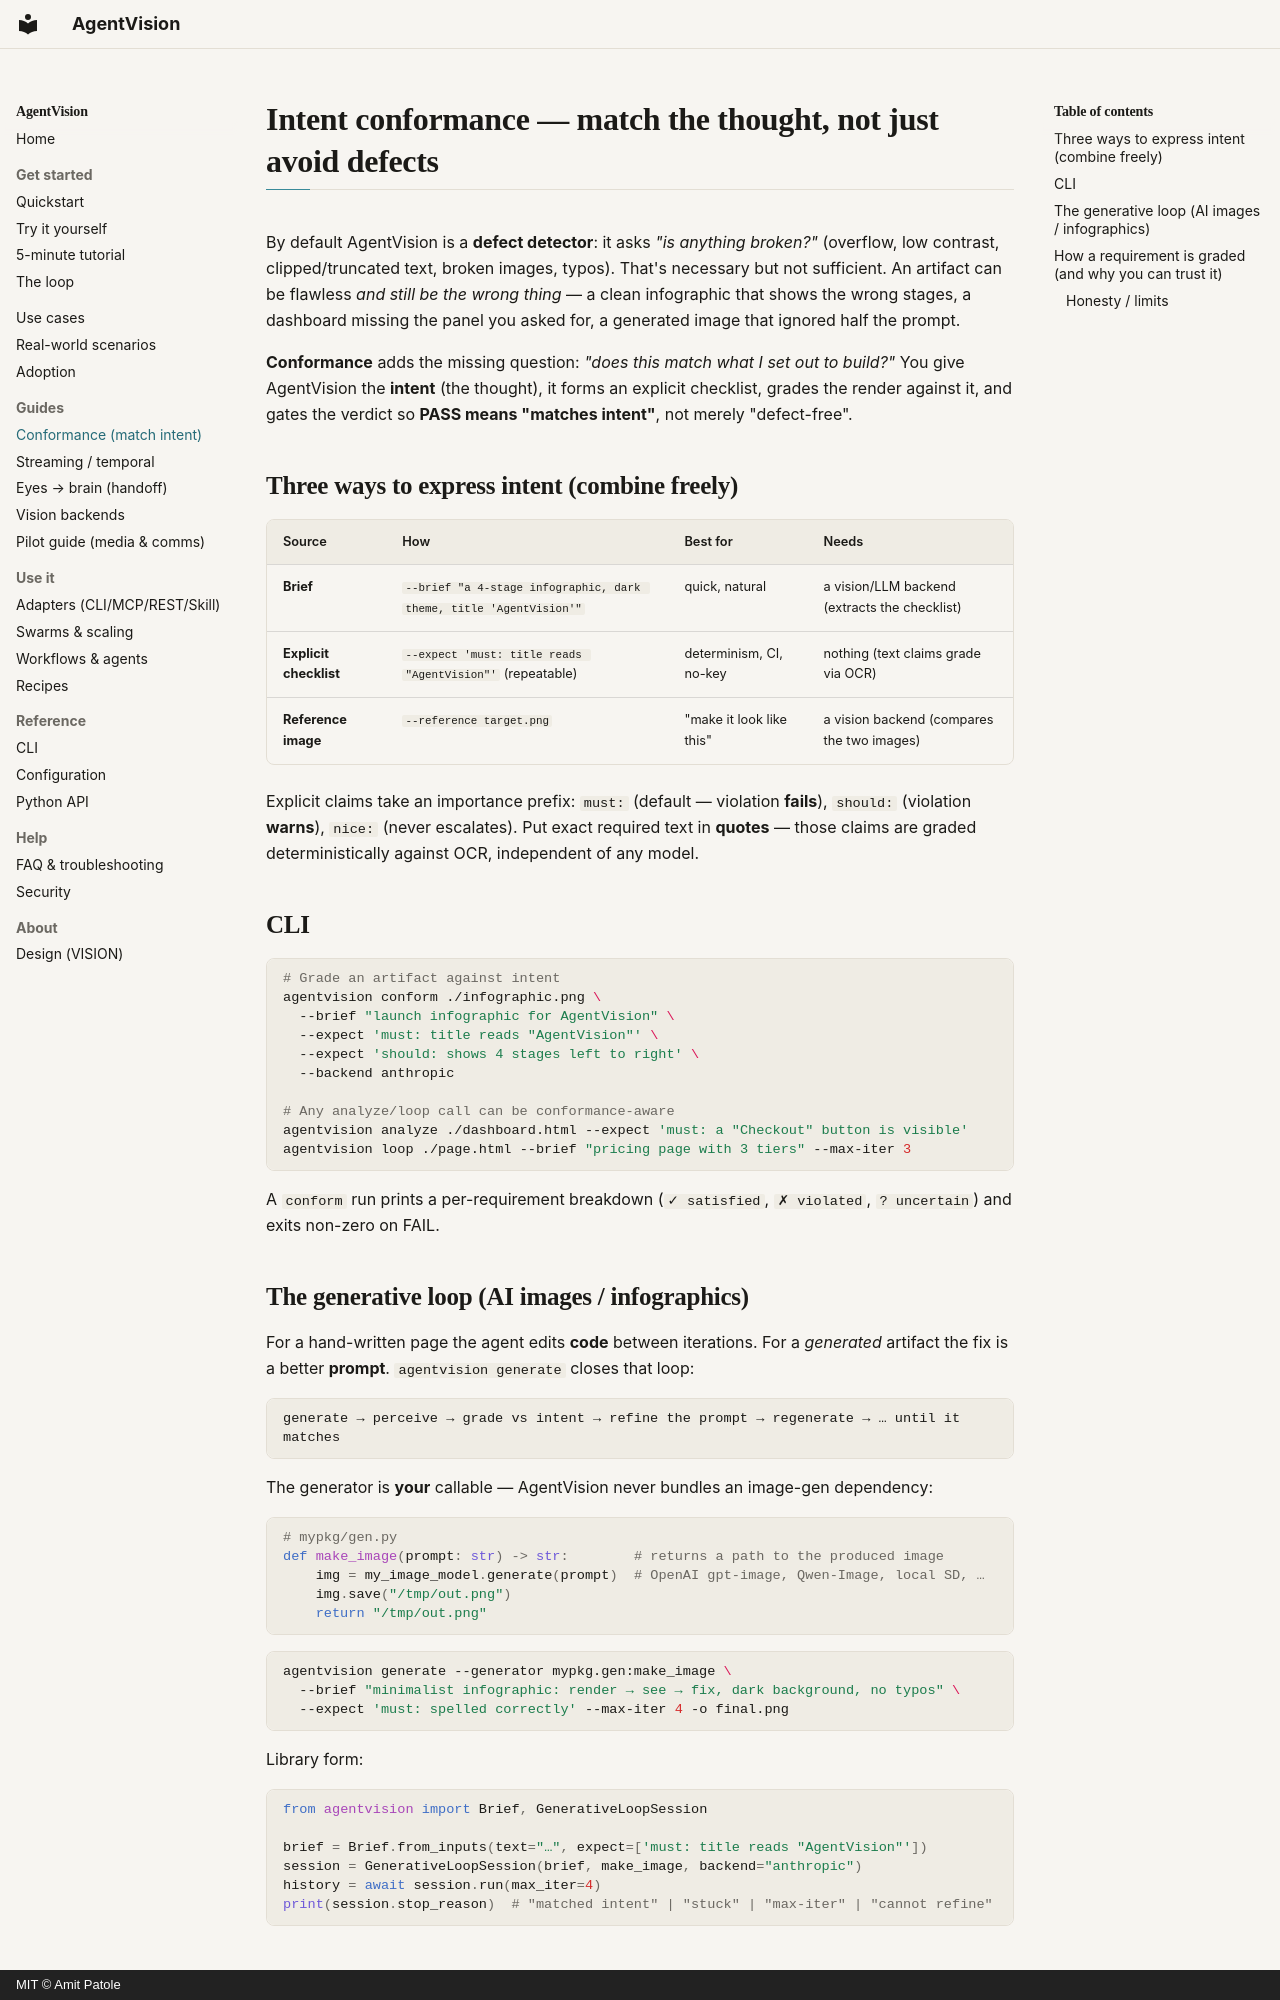

repository: amitpatole/agent-vision · page: conformance/index.html · generator: mkdocs · copyright: MIT © Amit Patole

# Intent conformance — match the thought, not just avoid defects

By default AgentVision is a **defect detector**: it asks *"is anything broken?"* (overflow,
low contrast, clipped/truncated text, broken images, typos). That's necessary but not sufficient. An artifact can be
flawless *and still be the wrong thing* — a clean infographic that shows the wrong stages, a
dashboard missing the panel you asked for, a generated image that ignored half the prompt.

**Conformance** adds the missing question: *"does this match what I set out to build?"* You
give AgentVision the **intent** (the thought), it forms an explicit checklist, grades the
render against it, and gates the verdict so **PASS means "matches intent"**, not merely
"defect-free".

## Three ways to express intent (combine freely)

| Source | How | Best for | Needs |
|---|---|---|---|
| **Brief** | `--brief "a 4-stage infographic, dark theme, title 'AgentVision'"` | quick, natural | a vision/LLM backend (extracts the checklist) |
| **Explicit checklist** | `--expect 'must: title reads "AgentVision"'` (repeatable) | determinism, CI, no-key | nothing (text claims grade via OCR) |
| **Reference image** | `--reference target.png` | "make it look like this" | a vision backend (compares the two images) |

Explicit claims take an importance prefix: `must:` (default — violation **fails**),
`should:` (violation **warns**), `nice:` (never escalates). Put exact required text in
**quotes** — those claims are graded deterministically against OCR, independent of any model.

## CLI

```bash
# Grade an artifact against intent
agentvision conform ./infographic.png \
  --brief "launch infographic for AgentVision" \
  --expect 'must: title reads "AgentVision"' \
  --expect 'should: shows 4 stages left to right' \
  --backend anthropic

# Any analyze/loop call can be conformance-aware
agentvision analyze ./dashboard.html --expect 'must: a "Checkout" button is visible'
agentvision loop ./page.html --brief "pricing page with 3 tiers" --max-iter 3
```

A `conform` run prints a per-requirement breakdown (`✓ satisfied`, `✗ violated`,
`? uncertain`) and exits non-zero on FAIL.

## The generative loop (AI images / infographics)

For a hand-written page the agent edits **code** between iterations. For a *generated*
artifact the fix is a better **prompt**. `agentvision generate` closes that loop:

```
generate → perceive → grade vs intent → refine the prompt → regenerate → … until it matches
```

The generator is **your** callable — AgentVision never bundles an image-gen dependency:

```python
# mypkg/gen.py
def make_image(prompt: str) -> str:        # returns a path to the produced image
    img = my_image_model.generate(prompt)  # OpenAI gpt-image, Qwen-Image, local SD, …
    img.save("/tmp/out.png")
    return "/tmp/out.png"
```

```bash
agentvision generate --generator mypkg.gen:make_image \
  --brief "minimalist infographic: render → see → fix, dark background, no typos" \
  --expect 'must: spelled correctly' --max-iter 4 -o final.png
```

Library form:

```python
from agentvision import Brief, GenerativeLoopSession

brief = Brief.from_inputs(text="…", expect=['must: title reads "AgentVision"'])
session = GenerativeLoopSession(brief, make_image, backend="anthropic")
history = await session.run(max_iter=4)
print(session.stop_reason)  # "matched intent" | "stuck" | "max-iter" | "cannot refine"
```
